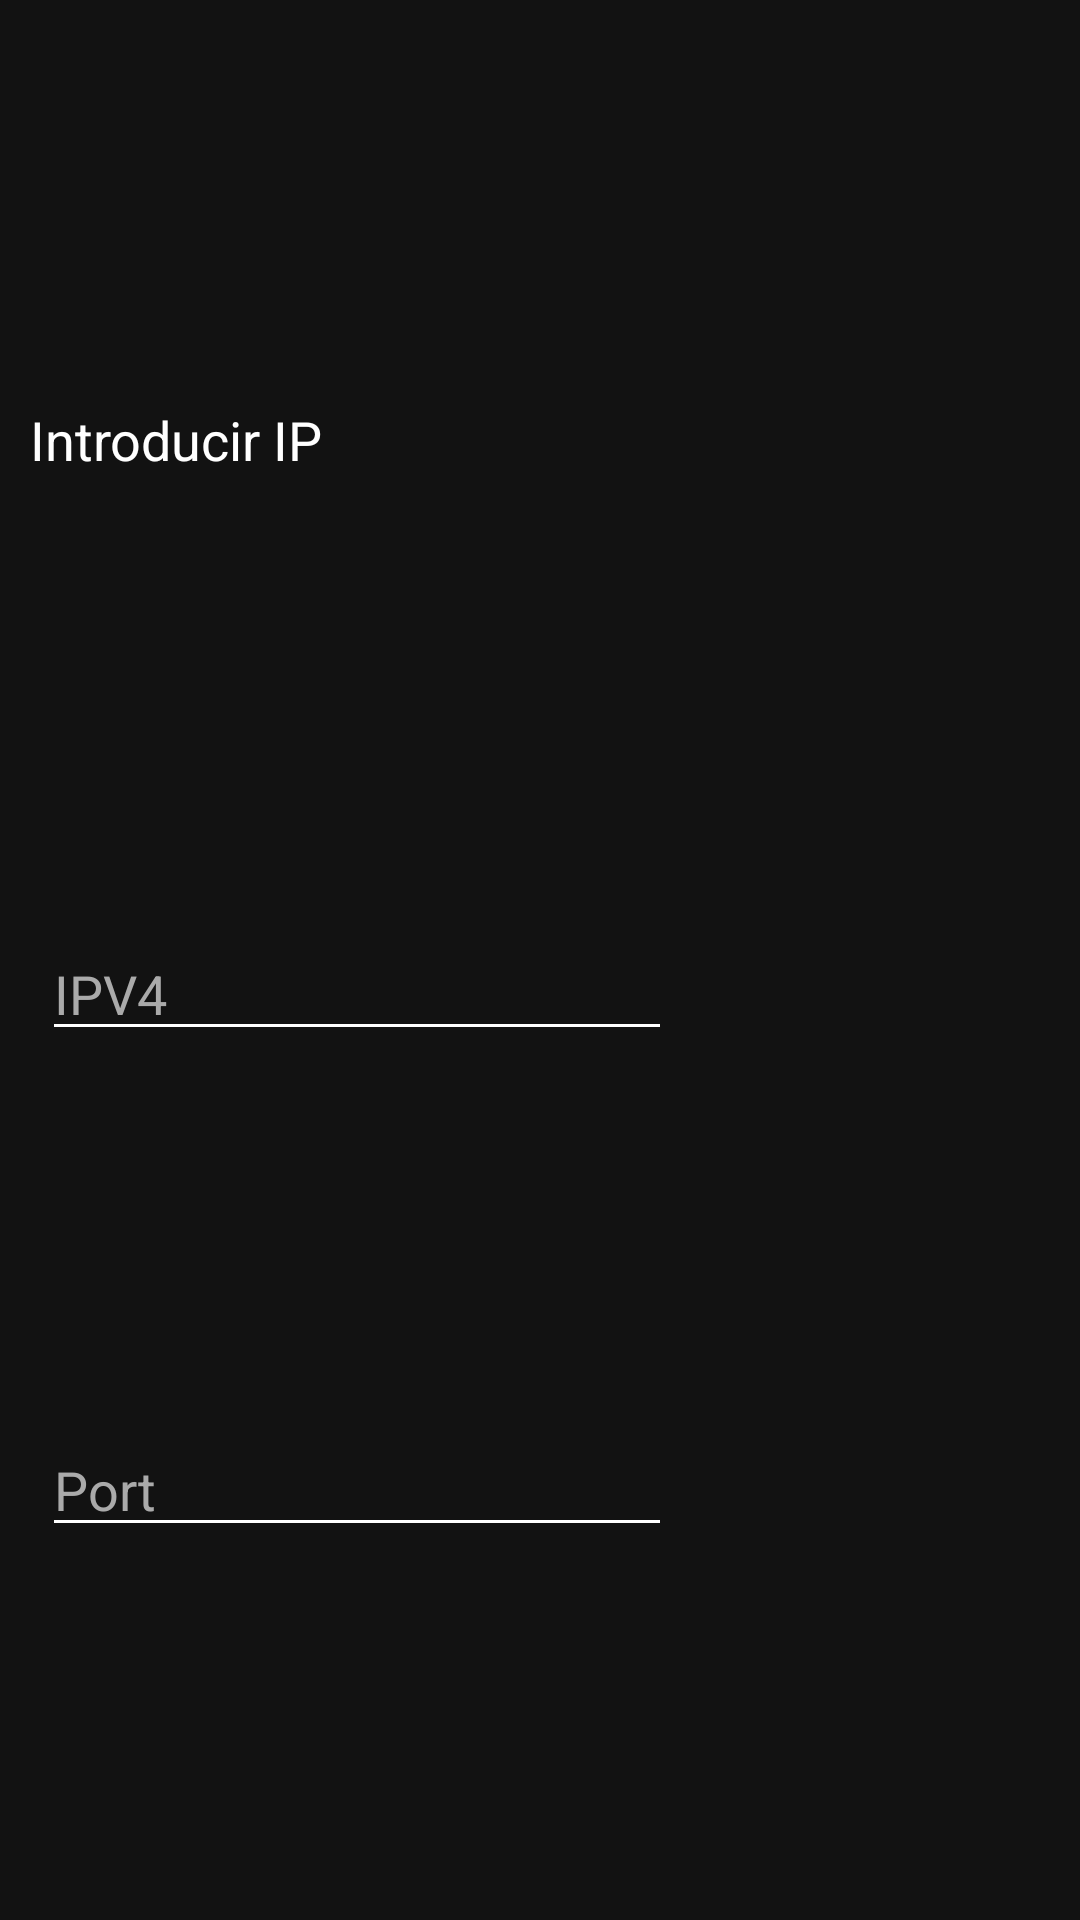

Android layout source for this screen:
<!-- AndroidManifest.xml: application theme AppTheme -->
<!-- res/layout/dialog_introduce_ip.xml -->
<androidx.constraintlayout.widget.ConstraintLayout xmlns:android="http://schemas.android.com/apk/res/android"
    xmlns:app="http://schemas.android.com/apk/res-auto"
    xmlns:tools="http://schemas.android.com/tools"
    android:id="@+id/linearLayout"
    android:layout_width="wrap_content"
    android:layout_height="wrap_content">


    <TextView
        android:id="@+id/dialogNetworkIntroduceIPTextView"
        android:layout_width="wrap_content"
        android:layout_height="wrap_content"
        android:layout_marginStart="10dp"
        android:layout_marginTop="10dp"
        android:layout_marginBottom="10dp"
        android:text="@string/introduce_ip"
        android:textSize="18sp"
        app:layout_constraintBottom_toTopOf="@+id/ipInput"
        app:layout_constraintStart_toStartOf="parent"
        app:layout_constraintTop_toTopOf="parent" />

    <ImageButton
        android:id="@+id/helpButtonIntroduceIP"
        android:layout_width="wrap_content"
        android:layout_height="0dp"
        android:layout_marginStart="8dp"
        android:layout_marginTop="2dp"
        android:layout_marginBottom="2dp"
        android:background="@null"
        android:contentDescription="@string/help_icon"
        app:layout_constraintBottom_toBottomOf="@+id/dialogNetworkIntroduceIPTextView"
        app:layout_constraintStart_toEndOf="@+id/dialogNetworkIntroduceIPTextView"
        app:layout_constraintTop_toTopOf="@+id/dialogNetworkIntroduceIPTextView"
        app:srcCompat="@drawable/baseline_help_outline_24" />


    <EditText
        android:id="@+id/ipInput"
        android:layout_width="0dp"
        android:layout_height="wrap_content"
        android:layout_marginStart="4dp"
        android:layout_marginTop="16dp"
        android:autofillHints="ip"
        android:digits="0123456789."
        android:ems="10"
        android:hint="@string/ipv4"
        android:inputType="number"
        android:textColorHint="@android:color/darker_gray"
        app:layout_constraintBottom_toTopOf="@+id/portInput"
        app:layout_constraintStart_toStartOf="@+id/dialogNetworkIntroduceIPTextView"
        app:layout_constraintTop_toBottomOf="@+id/dialogNetworkIntroduceIPTextView" />

    <EditText
        android:id="@+id/portInput"
        android:layout_width="wrap_content"
        android:layout_height="wrap_content"
        android:ems="10"
        android:hint="Port"
        android:inputType="number"
        android:textColorHint="@android:color/darker_gray"
        app:layout_constraintBottom_toBottomOf="parent"
        app:layout_constraintStart_toStartOf="@+id/ipInput"
        app:layout_constraintTop_toBottomOf="@+id/ipInput" />

</androidx.constraintlayout.widget.ConstraintLayout>
<!-- resources referenced by this layout -->
<resources>
  <string name="help_icon">help icon</string>
  <string name="introduce_ip">Introducir IP</string>
  <string name="ipv4">IPV4</string>
  <style name="AppTheme" parent="Theme.AppCompat.Light.NoActionBar">
          
          <item name="colorPrimary">@color/colorPrimary</item>
          <item name="colorPrimaryDark">@color/colorPrimaryDark</item>
          <item name="colorAccent">@color/colorAccent</item>
          <item name="android:textColor">@color/colorText</item>
          <item name="android:textColorPrimary">@color/colorText</item>
          <item name="android:background">@color/dark</item>
          <item name="android:textColorSecondary">@color/colorText</item>
          <item name="android:textColorHint">@color/colorText</item>
          <item name="android:listDivider">@color/colorText</item>
      </style>
  <color name="colorPrimary">#6200EE</color>
  <color name="colorPrimaryDark">#3700B3</color>
  <color name="colorAccent">#03DAC5</color>
  <color name="colorText">#FFFFFF</color>
  <color name="dark">#121212</color>
</resources>
